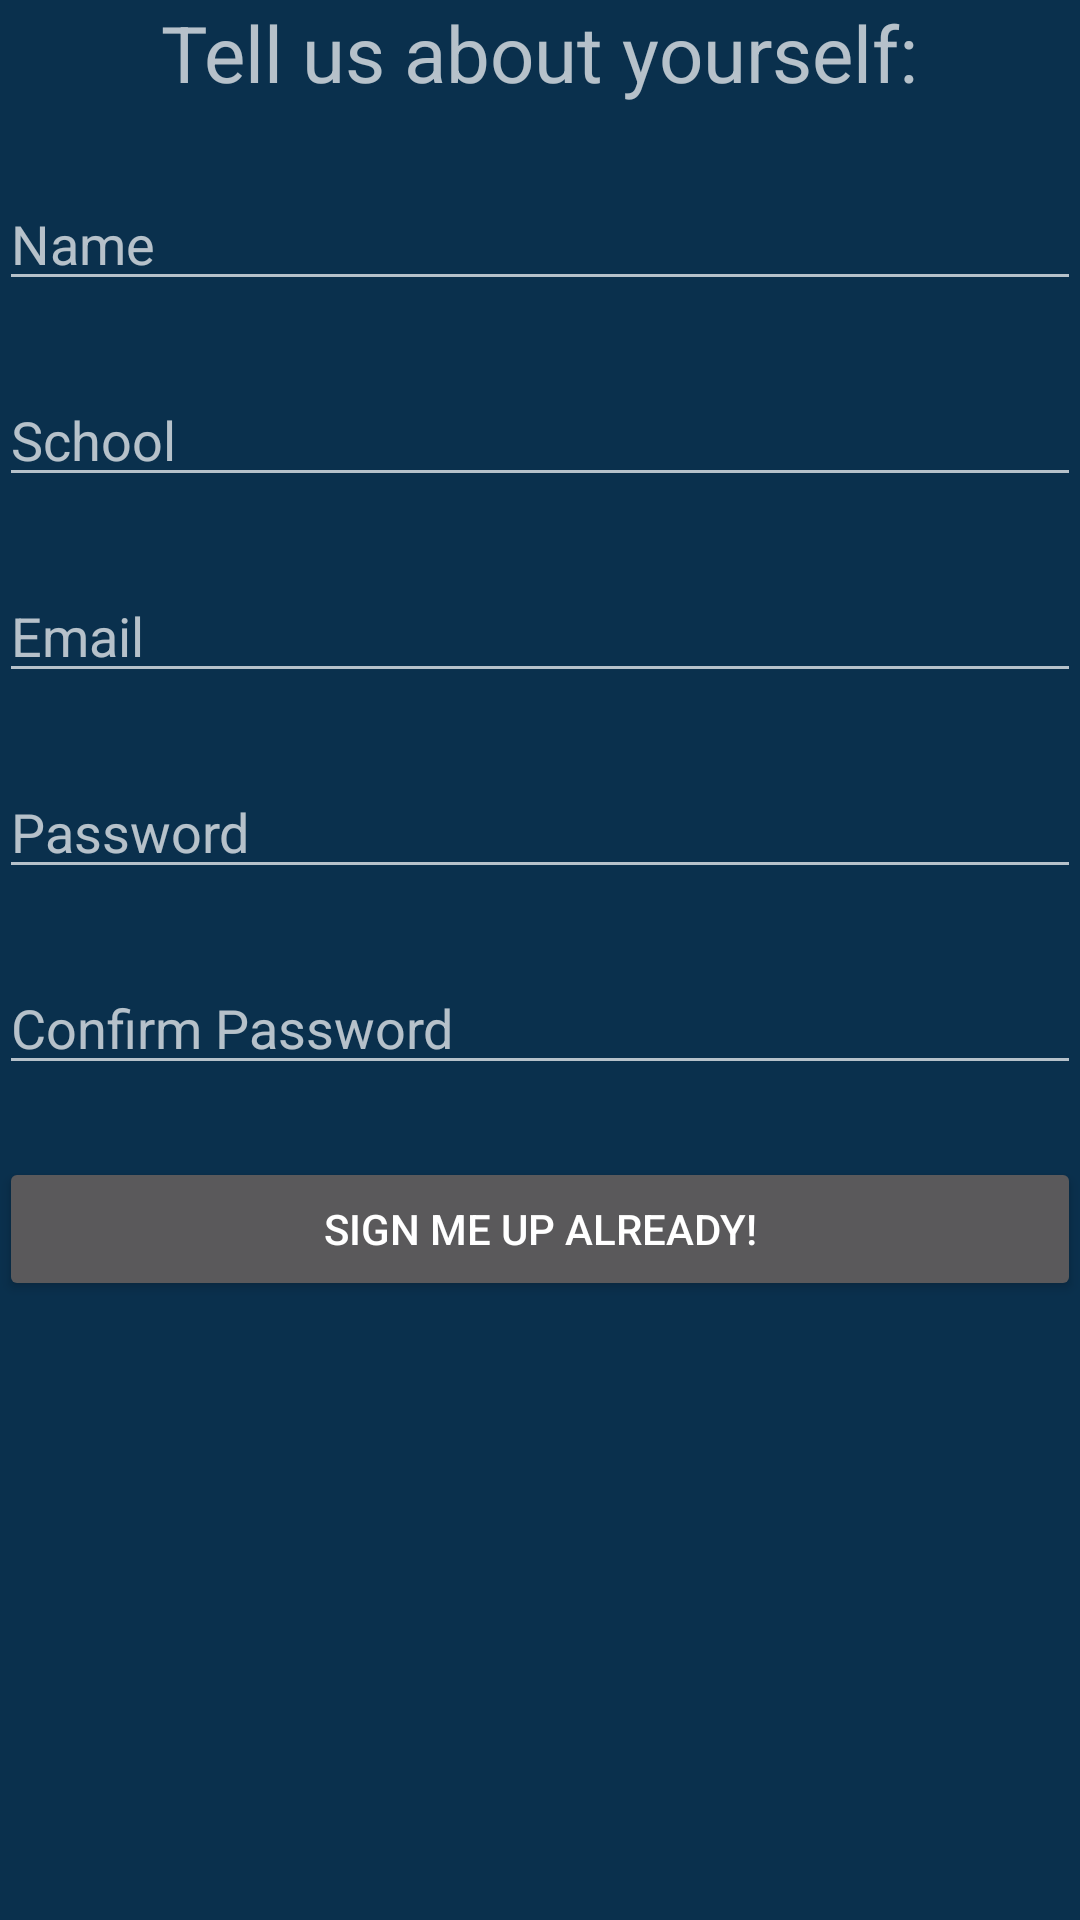

The Android layout XML behind this screen, and the referenced resources:
<!-- AndroidManifest.xml: application theme AppTheme -->
<!-- res/layout/activity_register_hacker.xml -->
<RelativeLayout xmlns:android="http://schemas.android.com/apk/res/android"
    xmlns:tools="http://schemas.android.com/tools" android:layout_width="match_parent"
    android:layout_height="match_parent" android:paddingLeft="@dimen/activity_horizontal_margin"
    android:paddingRight="@dimen/activity_horizontal_margin"
    android:paddingTop="@dimen/activity_vertical_margin"
    android:paddingBottom="@dimen/activity_vertical_margin"
    tools:context="org.hacsoc.hackcwru.RegisterHackerActivity">

    <ScrollView
        android:layout_width="match_parent"
        android:layout_height="match_parent">
        <RelativeLayout
            android:layout_width="match_parent"
            android:layout_height="match_parent">
            <TextView
                android:id="@+id/register_hacker_text"
                android:text="Tell us about yourself:"
                android:textSize="26sp"
                android:layout_centerHorizontal="true"
                android:layout_marginBottom="24dp"
                android:layout_width="wrap_content"
                android:layout_height="wrap_content" />

            <EditText
                android:id="@+id/name_text_field_hacker"
                android:layout_below="@id/register_hacker_text"
                android:layout_marginBottom="24dp"
                android:hint="Name"
                android:layout_width="match_parent"
                android:layout_height="wrap_content" />

            <EditText
                android:layout_width="match_parent"
                android:layout_height="wrap_content"
                android:id="@+id/school_text_field_hacker"
                android:layout_below="@+id/name_text_field_hacker"
                android:hint="School"
                android:layout_marginBottom="24dp" />

            <EditText
                android:id="@+id/email_text_field_hacker"
                android:layout_marginBottom="24dp"
                android:hint="Email"
                android:layout_width="match_parent"
                android:layout_height="wrap_content"
                android:layout_below="@+id/school_text_field_hacker"
                android:inputType="textWebEmailAddress" />

            <EditText
                android:id="@+id/password_text_field_hacker"
                android:layout_below="@id/email_text_field_hacker"
                android:layout_marginBottom="24dp"
                android:hint="Password"
                android:layout_width="match_parent"
                android:layout_height="wrap_content"
                android:password="true" />

            <EditText
                android:id="@+id/confirm_password_text_field_hacker"
                android:layout_below="@id/password_text_field_hacker"
                android:layout_marginBottom="24dp"
                android:hint="Confirm Password"
                android:layout_width="match_parent"
                android:layout_height="wrap_content"
                android:password="true" />

            <Button
                android:id="@+id/register_btn_hacker"
                android:text="Sign me up already!"
                android:layout_below="@id/confirm_password_text_field_hacker"
                android:layout_width="match_parent"
                android:layout_height="wrap_content"
                android:onClick="registerHacker" />

        </RelativeLayout>
    </ScrollView>



</RelativeLayout>
<!-- resources referenced by this layout -->
<resources>
  <style name="AppTheme" parent="Theme.AppCompat">
          <item name="android:windowBackground">@color/cwru_blue</item>
          <item name="android:colorBackground">@color/cwru_blue</item>
      </style>
  <color name="cwru_blue">#0A304D</color>
</resources>
